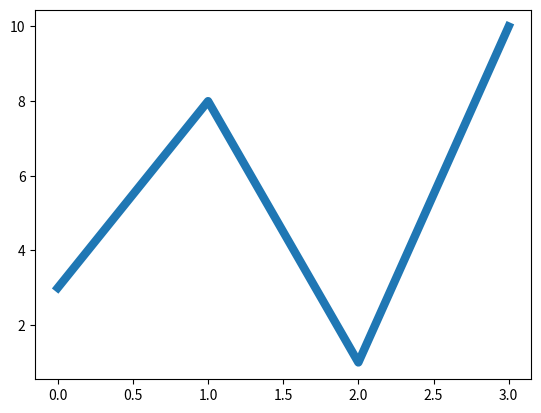

Write Python code to recreate this figure.
import matplotlib.pyplot as plt
import numpy as np

ypoints = np.array([3, 8, 1, 10])

plt.plot(ypoints, linewidth = '6');
plt.show()
